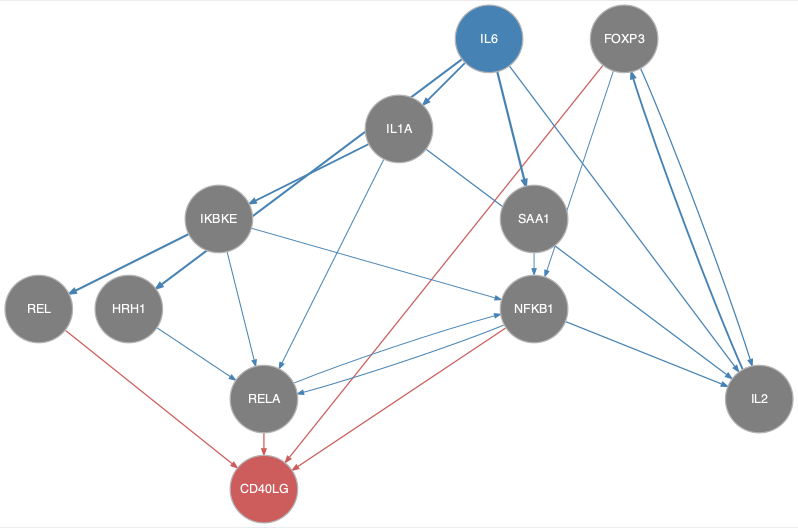

Data behind this chart, as committed beside it:
from	to
FOXP3	IL2
FOXP3	NFKB1
HRH1	RELA
IKBKE	NFKB1
IKBKE	REL
IKBKE	RELA
IL1A	IKBKE
IL1A	IL2
IL1A	RELA
IL2	FOXP3
IL6	HRH1
IL6	IL1A
IL6	IL2
IL6	SAA1
NFKB1	IL2
NFKB1	RELA
RELA	NFKB1
SAA1	NFKB1
FOXP3	CD40LG
NFKB1	CD40LG
REL	CD40LG
RELA	CD40LG
